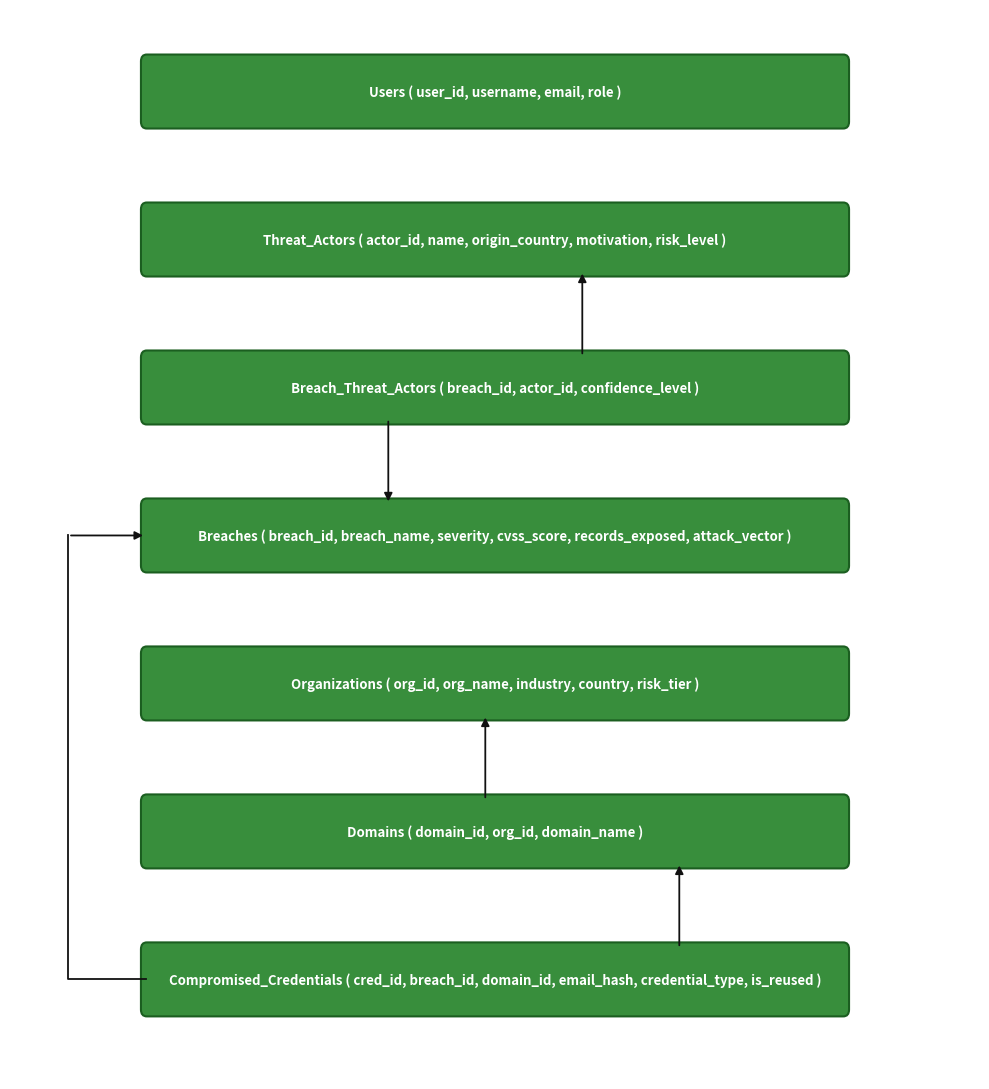

Recreate this plot in Python. (Note: this script raises an exception after producing the figure.)
import matplotlib.pyplot as plt
import matplotlib.patches as patches

# Set up figure
fig, ax = plt.subplots(figsize=(10, 11), dpi=220)
ax.set_facecolor('#ffffff')
fig.patch.set_facecolor('#ffffff')

# 7 Core Tables - Basic, clean, standard university DBMS style
# Stacked vertically in a single central column just like the reference image
tables = [
    {
        "id": "users",
        "name": "Users",
        "text": "Users ( user_id, username, email, role )",
        "y": 0.88
    },
    {
        "id": "threat_actors",
        "name": "Threat_Actors",
        "text": "Threat_Actors ( actor_id, name, origin_country, motivation, risk_level )",
        "y": 0.75
    },
    {
        "id": "breach_threat_actors",
        "name": "Breach_Threat_Actors",
        "text": "Breach_Threat_Actors ( breach_id, actor_id, confidence_level )",
        "y": 0.62
    },
    {
        "id": "breaches",
        "name": "Breaches",
        "text": "Breaches ( breach_id, breach_name, severity, cvss_score, records_exposed, attack_vector )",
        "y": 0.49
    },
    {
        "id": "organizations",
        "name": "Organizations",
        "text": "Organizations ( org_id, org_name, industry, country, risk_tier )",
        "y": 0.36
    },
    {
        "id": "domains",
        "name": "Domains",
        "text": "Domains ( domain_id, org_id, domain_name )",
        "y": 0.23
    },
    {
        "id": "compromised_credentials",
        "name": "Compromised_Credentials",
        "text": "Compromised_Credentials ( cred_id, breach_id, domain_id, email_hash, credential_type, is_reused )",
        "y": 0.10
    }
]

box_x = 0.14
box_w = 0.72
box_h = 0.055

coords = {}

# Draw boxes matching reference image (green rectangle, white bold text)
for t in tables:
    y = t["y"]
    coords[t["id"]] = y
    
    rect = patches.FancyBboxPatch(
        (box_x, y), box_w, box_h,
        boxstyle="round,pad=0.005,rounding_size=0.006",
        facecolor='#388e3c', edgecolor='#1b5e20', linewidth=1.5,
        zorder=2
    )
    ax.add_patch(rect)
    
    ax.text(
        box_x + box_w/2, y + box_h/2, t["text"],
        color='#ffffff', fontsize=9.5, fontweight='bold',
        ha='center', va='center', zorder=3,
        family='sans-serif'
    )

# Foreign key arrows matching reference image style
# (pointing from FK attribute to the referenced table / PK)
arrows = [
    # Breach_Threat_Actors.actor_id -> Threat_Actors.actor_id (upward)
    ((box_x + 0.45, 0.62 + box_h), (box_x + 0.45, 0.75)),
    
    # Breach_Threat_Actors.breach_id -> Breaches.breach_id (downward)
    ((box_x + 0.25, 0.62), (box_x + 0.25, 0.49 + box_h)),
    
    # Domains.org_id -> Organizations.org_id (upward)
    ((box_x + 0.35, 0.23 + box_h), (box_x + 0.35, 0.36)),
    
    # Compromised_Credentials.domain_id -> Domains.domain_id (upward)
    ((box_x + 0.55, 0.10 + box_h), (box_x + 0.55, 0.23)),
    
    # Compromised_Credentials.breach_id -> Breaches.breach_id (left side loop)
    ((box_x, 0.10 + box_h/2), (box_x, 0.49 + box_h/2), "left", 0.06),
]

# Draw straight vertical arrows
for start_pt, end_pt in arrows[:4]:
    ax.annotate(
        "", xy=end_pt, xytext=start_pt,
        arrowprops=dict(
            arrowstyle="-|>", color="#111111", lw=1.3,
            mutation_scale=12
        ),
        zorder=4
    )

# Draw side looping arrow for breach_id from Compromised_Credentials to Breaches
# (starts at left of Credentials, goes left, goes up, goes right into Breaches)
p_cred = arrows[4][0]
p_breach = arrows[4][1]
loop_x = arrows[4][3]

path_x = [p_cred[0], loop_x, loop_x, p_breach[0]]
path_y = [p_cred[1], p_cred[1], p_breach[1], p_breach[1]]

ax.plot(path_x[:-1], path_y[:-1], color='#111111', lw=1.3, zorder=4)
ax.annotate(
    "", xy=(p_breach[0], p_breach[1]), xytext=(loop_x, p_breach[1]),
    arrowprops=dict(
        arrowstyle="-|>", color="#111111", lw=1.3,
        mutation_scale=12
    ),
    zorder=4
)

ax.set_xlim(0.0, 1.0)
ax.set_ylim(0.04, 0.98)
ax.axis('off')

plt.tight_layout()
output_img = "c:/Users/vincent/Downloads/DBMS_miniproject/extracted_images/relational_schema.png"
plt.savefig(output_img, dpi=250, bbox_inches='tight')
print("Successfully generated basic schema image:", output_img)
